Labelled photos from "Coffe_Bean", an image-classification folder in IkbarSulistio/Coffee-Bean-Roast-Level-Classification. The possible labels are: dark roast, green unroasted, light roast, medium roast.

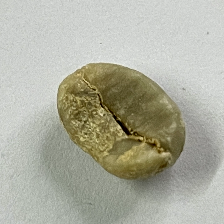
Label: green unroasted

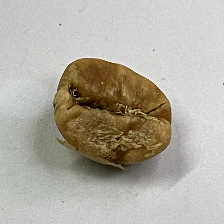
Label: light roast

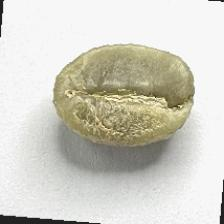
Label: green unroasted

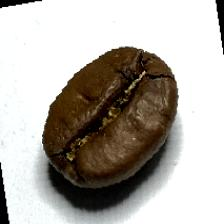
Label: medium roast

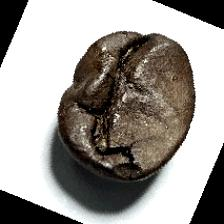
Label: dark roast

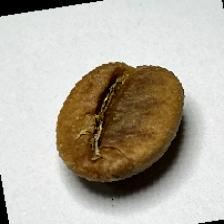
Label: light roast
